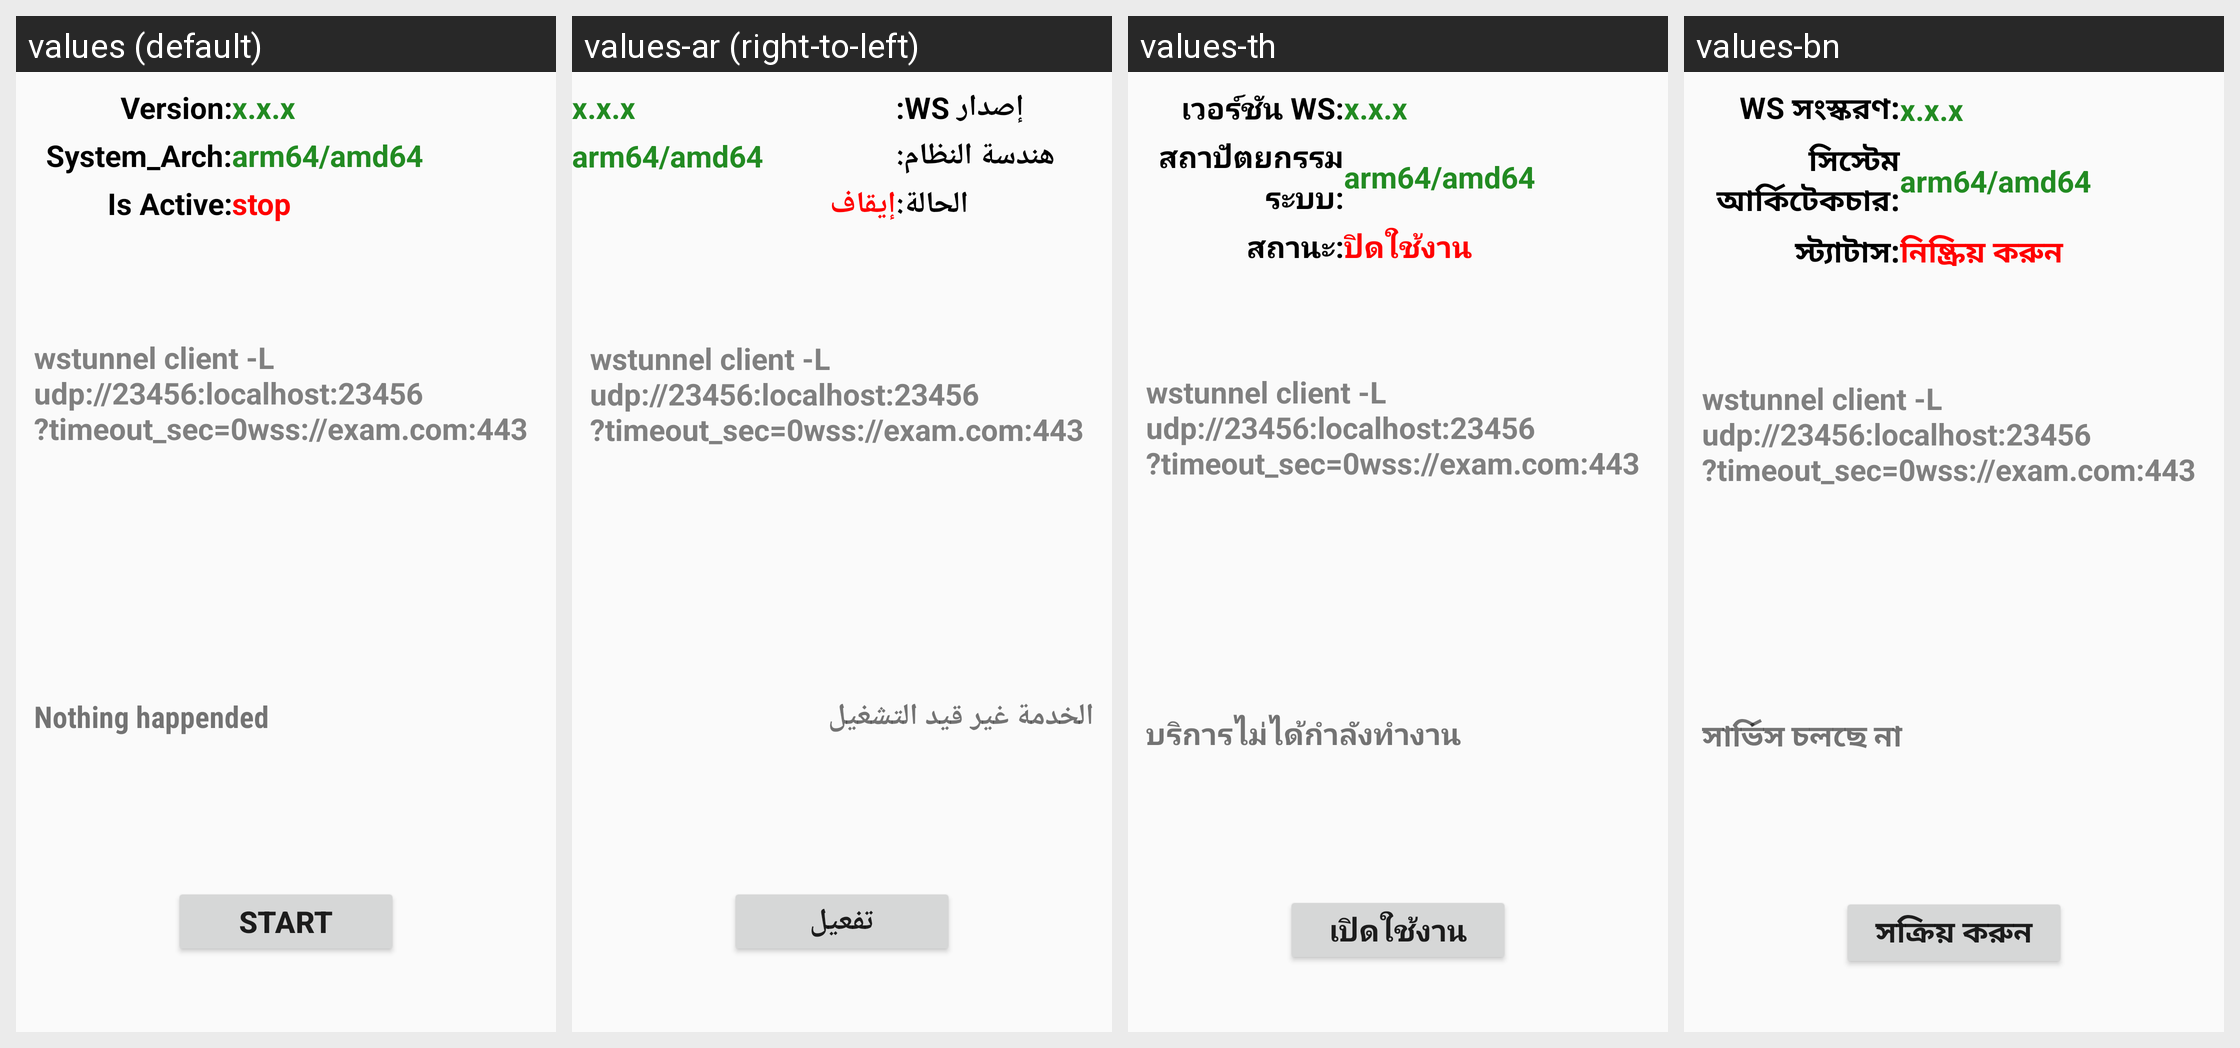

Locale-by-locale string values for the Android screen shown in this grid:
Android screen res/layout/activity_main.xml rendered under 4 locales, left to right: values (default), values-ar (right-to-left), values-th, values-bn. Device: Nexus 5 (rendered at 1080×1920; each locale shown at half size, 540×960, under a caption strip naming it); theme Theme.AppCompat.Light.
Other locales in the repository, not shown: values-de, values-en, values-es, values-fr, values-hi, values-hu, values-in, values-ira, values-it, values-ja, values-ko, values-pt, values-ru, values-sr, values-vi, values-zh, values-zh-rTW.
Strings drawn on this screen, with the default value and each locale's value (text and hints the layout hard-codes appear in the picture but are not listed):

wstunnel_vesion
  values: Version:
  values-ar: إصدار WS:
  values-th: เวอร์ชัน WS:
  values-bn: WS সংস্করণ:

version_text
  values: x.x.x
  values-ar: x.x.x
  values-th: x.x.x
  values-bn: x.x.x

system_architecture
  values: System_Arch:
  values-ar: هندسة النظام:
  values-th: สถาปัตยกรรมระบบ:
  values-bn: সিস্টেম আর্কিটেকচার:

arch_text
  values: arm64/amd64
  values-ar: arm64/amd64
  values-th: arm64/amd64
  values-bn: arm64/amd64

loaded
  values: Is Active:
  values-ar: الحالة:
  values-th: สถานะ:
  values-bn: স্ট্যাটাস:

buttonstop
  values: stop
  values-ar: إيقاف
  values-th: ปิดใช้งาน
  values-bn: নিষ্ক্রিয় করুন

exam_cmd
  values: wstunnel client -L udp://23456:localhost:23456?timeout_sec=0wss://exam.com:443
  values-ar: wstunnel client -L udp://23456:localhost:23456?timeout_sec=0wss://exam.com:443
  values-th: wstunnel client -L udp://23456:localhost:23456?timeout_sec=0wss://exam.com:443
  values-bn: wstunnel client -L udp://23456:localhost:23456?timeout_sec=0wss://exam.com:443

errormessage
  values: Nothing happended
  values-ar: الخدمة غير قيد التشغيل
  values-th: บริการไม่ได้กำลังทำงาน
  values-bn: সার্ভিস চলছে না

buttonstart
  values: start
  values-ar: تفعيل
  values-th: เปิดใช้งาน
  values-bn: সক্রিয় করুন
